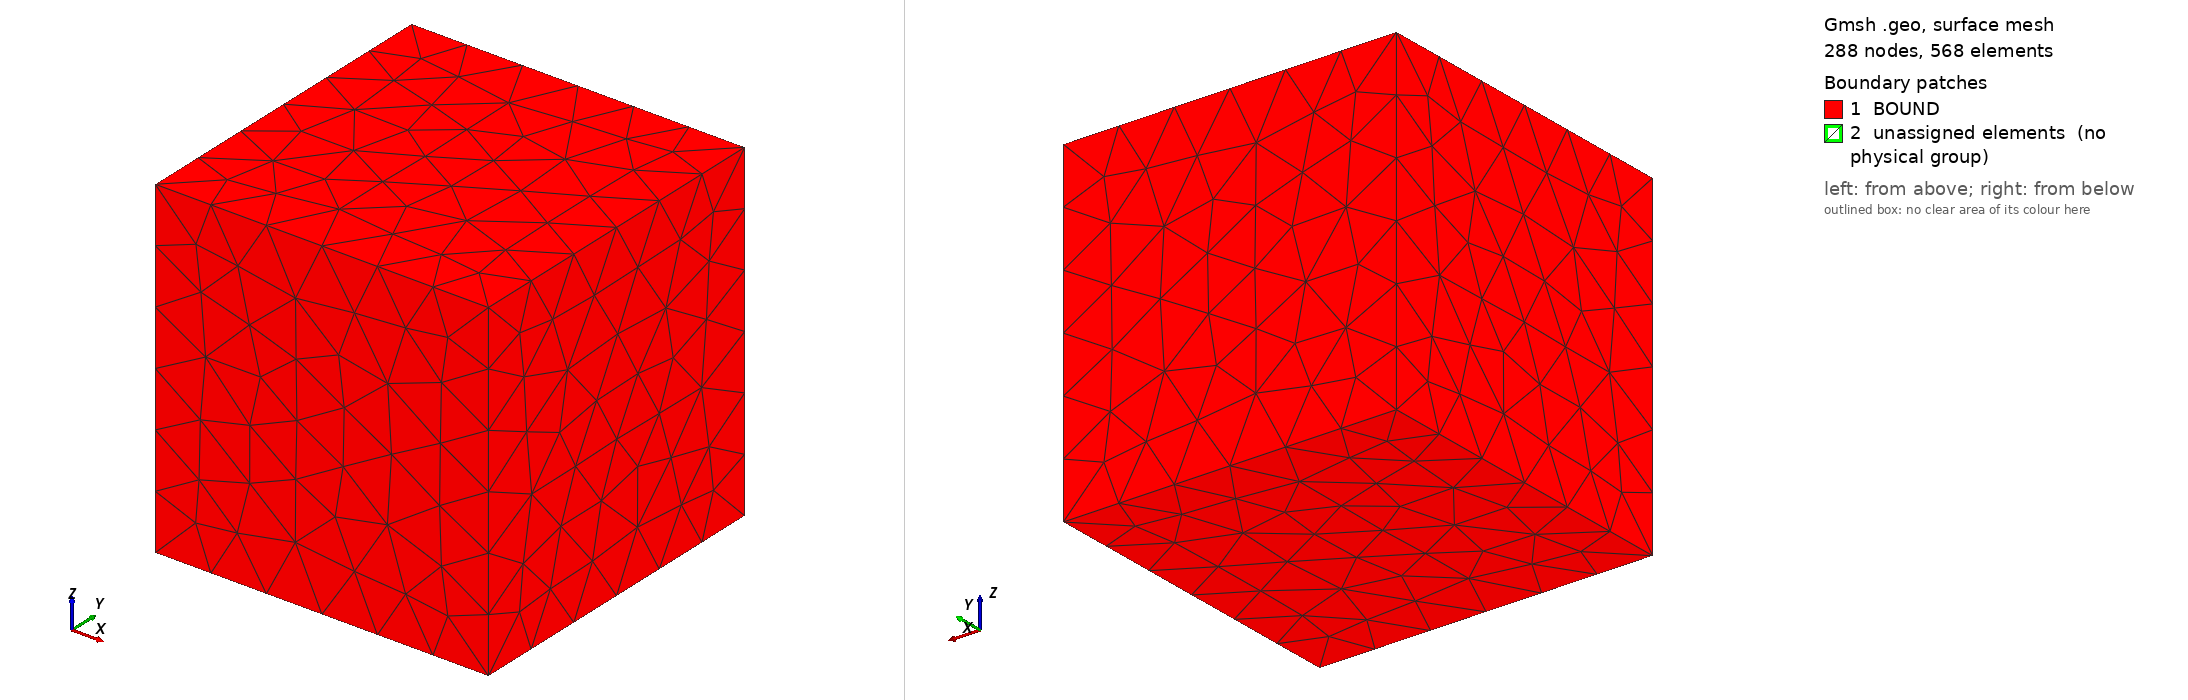

Gmsh geometry script, surface-meshed: 288 nodes, 568 surface elements. Boundary patches (legend numbers): 1 BOUND, 2 unassigned elements (no physical group). Left view from above one corner, right view from below the opposite corner. Legend entries are the model's physical surfaces; 'unassigned elements' are surfaces in no physical group. The drawing asked Gmsh for element sizes between 1% and 20% of the model's largest extent; the script's own settings can give other sizes.

=== sphere.geo (drawn) ===

//+
SetFactory("OpenCASCADE");
//+
Box(1) = {0, 0, 0, 1, 1, 1};

//+
Sphere(2) = {0.35, 0.35, 0.35, 0.15, -Pi/2, Pi/2, 2*Pi};
//+

//+
Physical Surface("BOUND", 1) = {1, 5, 4, 6, 2, 3};
//+
Physical Volume("FLUID", 2) = {1, 2};
